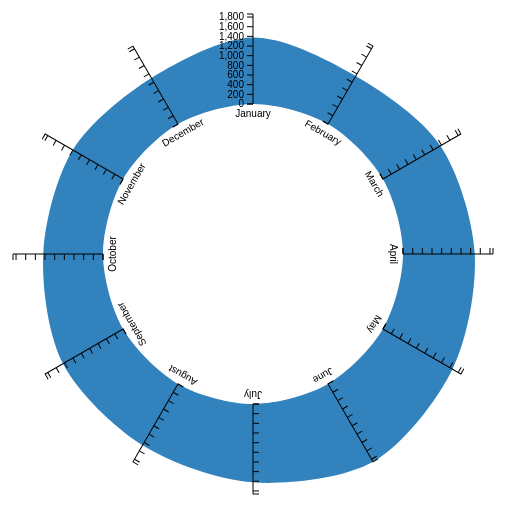
D3 v3 page, settled after 360 driven frames (6 s of simulated time); the page loaded 1 data file(s).


	var days = ["January","February","March","April","May","June","July","August","September","October","November","December"];
var formatDay = function(d) { return days[d]	; };



var width = 960,
    height = 500,
    outerRadius = height / 2 - 10,
    innerRadius = 150;

var angle = d3.time.scale()
    .range([0, 2 * Math.PI]);

var radius = d3.scale.linear()
    .range([innerRadius, outerRadius]);

var z = d3.scale.category20c();

var stack = d3.layout.stack()
    .offset("zero")
    .values(function(d) { return d.values; })
    .x(function(d) { return d.time; })
    .y(function(d) { return d.value; });

var nest = d3.nest()
    .key(function(d) { return d.key; });

var line = d3.svg.line.radial()
    .interpolate("cardinal-closed")
    .angle(function(d) { return angle(d.time); })
    .radius(function(d) { return radius(d.y0 + d.y); });

var area = d3.svg.area.radial()
    .interpolate("cardinal-closed")
    .angle(function(d) { return angle(d.time); })
    .innerRadius(function(d) { return radius(d.y0); })
    .outerRadius(function(d) { return radius(d.y0 + d.y); });

var svg = d3.select("body").append("svg")
    .attr("width", width)
    .attr("height", height)
  .append("g")
    .attr("transform", "translate(" + width / 2 + "," + height / 2 + ")");

d3.csv("data.csv", type, function(error, data) {
  if (error) throw error;

  var layers = stack(nest.entries(data));

  // Extend the domain slightly to match the range of [0, 2π].
  angle.domain([0, d3.max(data, function(d) { return d.time + 1; })]);
  radius.domain([0, d3.max(data, function(d) { return d.y0 + d.y; })]);

  svg.selectAll(".layer")
      .data(layers)
    .enter().append("path")
      .attr("class", "layer")
      .attr("d", function(d) { return area(d.values); })
      .style("fill", function(d, i) { return z(i); });

  svg.selectAll(".axis")
      .data(d3.range(angle.domain()[1]))
    .enter().append("g")
      .attr("class", "axis")
      .attr("transform", function(d) { return "rotate(" + angle(d) * 180 / Math.PI + ")"; })
    .call(d3.svg.axis()
      .scale(radius.copy().range([-innerRadius, -outerRadius]))
      .orient("left"))
    .append("text")
      .attr("y", -innerRadius + 6)
      .attr("dy", ".71em")
      .attr("text-anchor", "middle")
      .text(function(d) { return formatDay(d); });
});

function type(d) {
  d.time = +d.time;
  d.value = +d.value;
  return d;
}



### data: data.csv
key, value, time
a, 1378, 0
a, 1147, 1
a, 1374, 2
a, 1485, 3
a, 1663, 4
a, 1863, 5
a, 1622, 6
a, 1467, 7
a, 1436, 8
a, 1237, 9
a, 1202, 10
a, 1102, 11